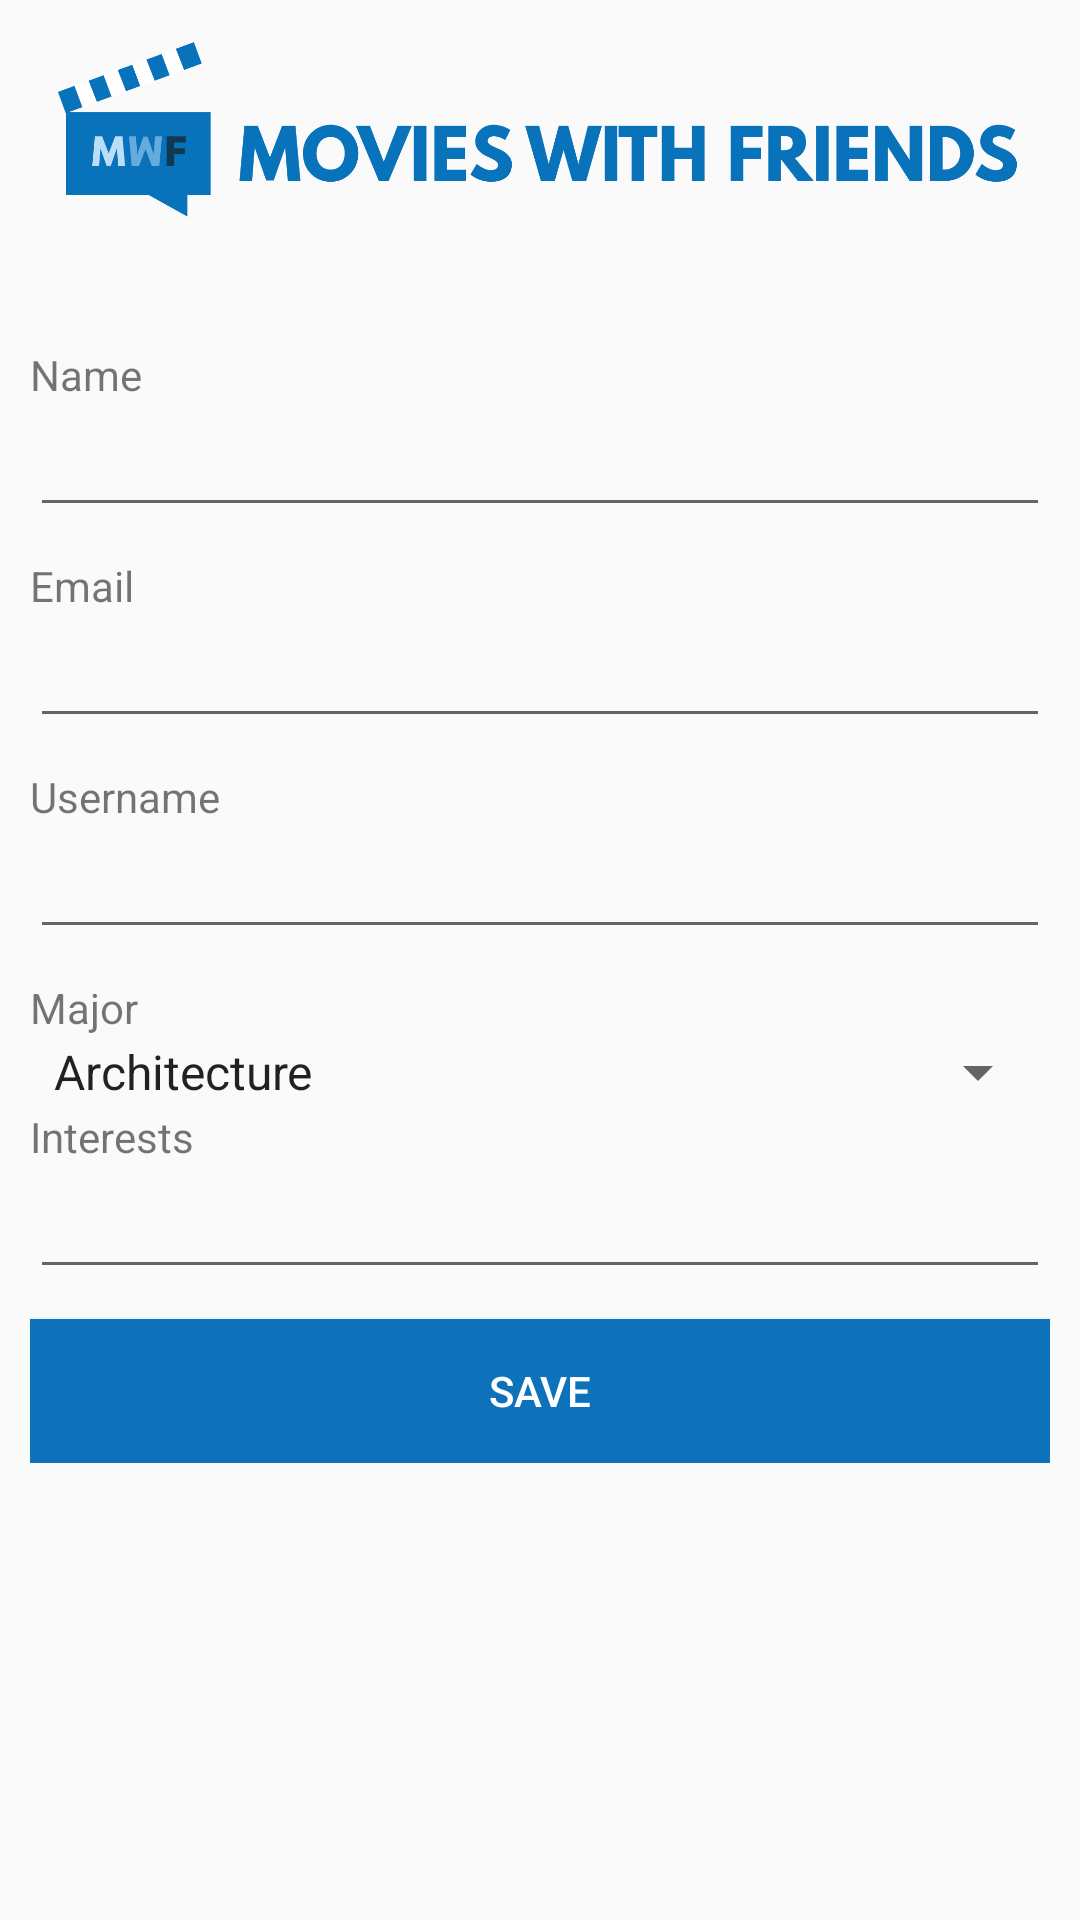

This screen was rendered from an Android layout file. Write that file and the resources it references.
<!-- AndroidManifest.xml: application theme AppTheme -->
<!-- res/layout/activity_create_profile.xml -->
<?xml version="1.0" encoding="utf-8"?>
<ScrollView xmlns:android="http://schemas.android.com/apk/res/android"
    android:layout_width="match_parent"
    android:layout_height="match_parent">

    <LinearLayout
        android:orientation ="vertical"
        android:layout_height="match_parent"
        android:padding="10dp"
        android:layout_width="match_parent">

        <ImageView
            android:layout_width="match_parent"
            android:layout_height="100dp"
            android:src="@drawable/header2"
            android:layout_marginTop="-15dp"
            android:layout_marginLeft="-5dp"
            android:layout_marginBottom="20dp"
            android:id="@+id/imageView" />

        <TextView
            android:layout_width="wrap_content"
            android:text="Name"
            android:layout_height="wrap_content" />

        <EditText
            android:id="@+id/etName"
            android:layout_width="match_parent"
            android:layout_marginBottom="10dp"
            android:singleLine="true"
            android:scrollHorizontally="true"
            android:layout_height="wrap_content"
            android:editable="false" />

        <TextView
            android:layout_width="wrap_content"
            android:text="Email"
            android:layout_height="wrap_content" />

        <EditText
            android:id="@+id/etEmail"
            android:layout_width="match_parent"
            android:layout_marginBottom="10dp"
            android:singleLine="true"
            android:scrollHorizontally="true"
            android:layout_height="wrap_content"
            android:editable="false" />

        <TextView
            android:layout_width="wrap_content"
            android:text="Username"
            android:layout_height="wrap_content" />

        <EditText
            android:id="@+id/etUsername"
            android:layout_width="match_parent"
            android:layout_marginBottom="10dp"
            android:singleLine="true"
            android:scrollHorizontally="true"
            android:layout_height="wrap_content"
            android:editable="false" />

        <TextView
            android:layout_width="wrap_content"
            android:text="Major"
            android:layout_height="wrap_content" />

        

        <Spinner
            android:layout_width="match_parent"
            android:layout_height="wrap_content"
            android:id="@+id/sMajor"
            android:entries="@array/major_options" />

        <TextView
            android:layout_width="wrap_content"
            android:text="Interests"
            android:layout_height="wrap_content" />

        <EditText
            android:id="@+id/etInterests"
            android:layout_width="match_parent"
            android:layout_marginBottom="10dp"
            android:layout_height="wrap_content" />

        <Button
            android:id="@+id/bSave"
            android:text="Save"
            android:background="@color/main"
            android:textColor="@color/white"
            android:layout_width="match_parent"
            android:layout_height="wrap_content" />
    </LinearLayout>

</ScrollView>
<!-- resources referenced by this layout -->
<resources>
  <string-array name="major_options">
          <item>Architecture</item>
          <item>Industrial Design</item>
          <item>Landscape Architecture</item>
          <item>Computational Media</item>
          <item>Computer Science</item>
          <item>Aerospace Engineering</item>
          <item>Biomedical Engineering</item>
          <item>Chemical Engineering</item>
          <item>Civil Engineering</item>
          <item>Computer Engineering</item>
          <item>Electrical Engineering</item>
          <item>Environmental Engineering</item>
          <item>Industrial Engineering</item>
          <item>Materials Science and Engineering</item>
          <item>Mechanical Engineering</item>
          <item>Middle School Education Engineering</item>
          <item>Nuclear Engineering</item>
          <item>Business Administration</item>
          <item>Turfgrass Management</item>
          <item>Economics</item>
          <item>Furnishings and Interiors</item>
          <item>History, Technology, and Society</item>
          <item>International Affairs</item>
          <item>International Affairs and Modern Language</item>
          <item>Literature, Media, and Communication</item>
          <item>Public Policy</item>
          <item>Applied Mathematics</item>
          <item>Applied Physics</item>
          <item>Biochemistry</item>
          <item>Biology</item>
          <item>Chemistry</item>
          <item>Earth and Atmospheric Sciences</item>
          <item>Fisheries and Wildlife</item>
          <item>Forestry</item>
          <item>Psychology</item>
      </string-array>
  <color name="main">#0d72ba</color>
  <color name="white">#ffffff</color>
  <!-- drawable header2: png bitmap (drawable, 30458 bytes) -->
  <style name="AppTheme" parent="Theme.AppCompat.Light.DarkActionBar">
          
          <item name="windowActionBar">false</item>
          <item name="windowNoTitle">true</item>
          <item name="colorPrimary">@color/main</item>
          <item name="colorPrimaryDark">@color/colorPrimaryDark</item>
          <item name="colorAccent">@color/main</item>
      </style>
  <color name="colorPrimaryDark">#094e80</color>
</resources>
